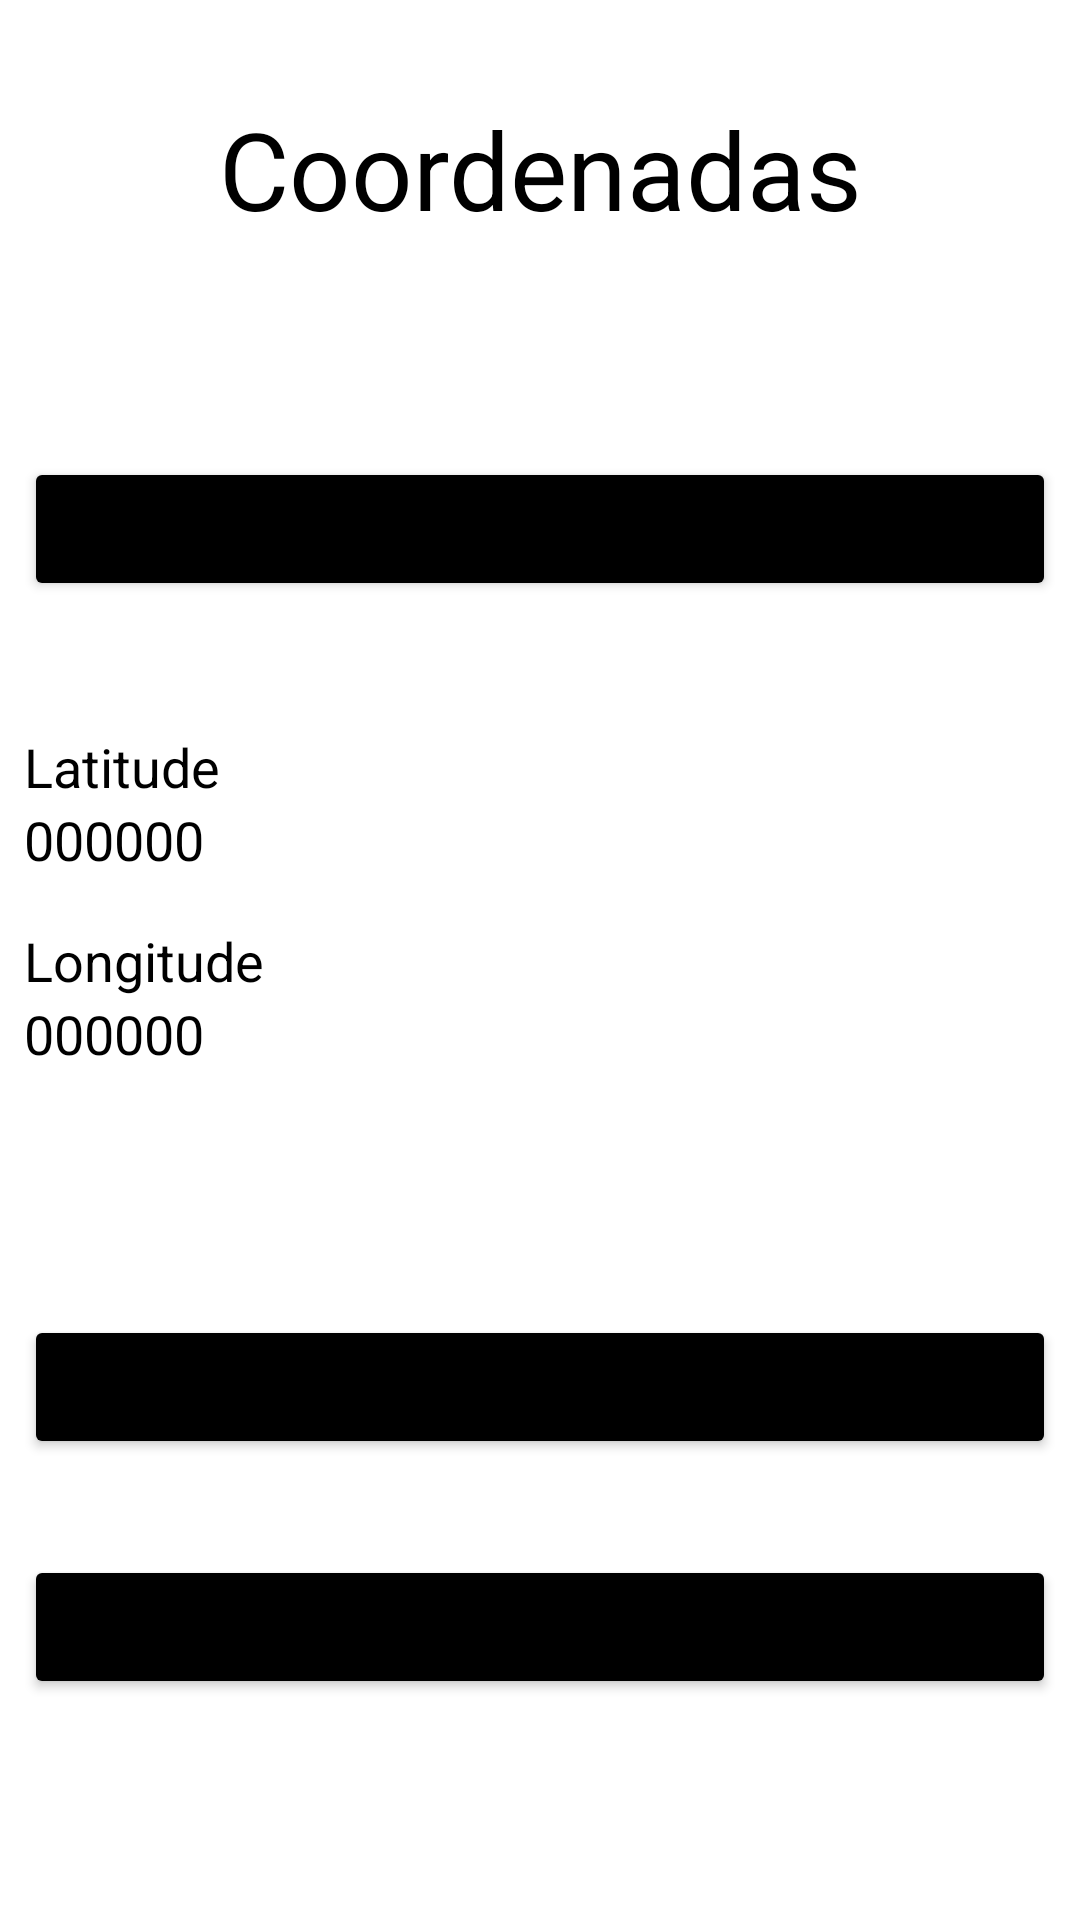

Reconstruct the res/layout file that produces this screen, plus the resources it refers to.
<!-- AndroidManifest.xml: application theme Theme.Tp1carloshenrique -->
<!-- res/layout/fragment_coordenadas.xml -->
<?xml version="1.0" encoding="utf-8"?>
<androidx.constraintlayout.widget.ConstraintLayout xmlns:android="http://schemas.android.com/apk/res/android"
    xmlns:app="http://schemas.android.com/apk/res-auto"
    xmlns:tools="http://schemas.android.com/tools"
    android:id="@+id/frameLayout"
    android:layout_width="match_parent"
    android:layout_height="match_parent"
    tools:context=".ui.CoordenadasFragment" >

    <TextView
        android:id="@+id/lblCoordenadas"
        android:layout_width="wrap_content"
        android:layout_height="wrap_content"
        android:layout_marginTop="32dp"
        android:fontFamily="sans-serif"
        android:text="Coordenadas"
        android:textColor="@color/black"
        android:textSize="36sp"
        app:layout_constraintEnd_toEndOf="parent"
        app:layout_constraintStart_toStartOf="parent"
        app:layout_constraintTop_toTopOf="parent" />

    <Button
        android:id="@+id/btnRastrear"
        android:layout_width="0dp"
        android:layout_height="wrap_content"
        android:layout_marginStart="8dp"
        android:layout_marginTop="72dp"
        android:layout_marginEnd="8dp"
        android:backgroundTint="@color/black"
        android:fontFamily="sans-serif"
        android:text="Acompanhar Entrega"
        android:textSize="18sp"
        app:layout_constraintEnd_toEndOf="parent"
        app:layout_constraintStart_toStartOf="parent"
        app:layout_constraintTop_toBottomOf="@+id/lblCoordenadas" />

    <TextView
        android:id="@+id/lblLatitude"
        android:layout_width="0dp"
        android:layout_height="wrap_content"
        android:layout_marginStart="8dp"
        android:layout_marginTop="43dp"
        android:layout_marginEnd="8dp"
        android:text="Latitude"
        android:textColor="@color/black"
        android:textSize="18sp"
        app:layout_constraintEnd_toEndOf="parent"
        app:layout_constraintStart_toStartOf="parent"
        app:layout_constraintTop_toBottomOf="@+id/btnRastrear" />

    <TextView
        android:id="@+id/lblLatitudeValue"
        android:layout_width="0dp"
        android:layout_height="wrap_content"
        android:layout_marginStart="8dp"
        android:layout_marginEnd="8dp"
        android:text="000000"
        android:textColor="@color/black"
        android:textSize="18sp"
        app:layout_constraintEnd_toEndOf="parent"
        app:layout_constraintStart_toStartOf="parent"
        app:layout_constraintTop_toBottomOf="@+id/lblLatitude" />

    <TextView
        android:id="@+id/lblLongitudeValue"
        android:layout_width="0dp"
        android:layout_height="wrap_content"
        android:layout_marginStart="8dp"
        android:layout_marginEnd="8dp"
        android:text="000000"
        android:textColor="@color/black"
        android:textSize="18sp"
        app:layout_constraintEnd_toEndOf="parent"
        app:layout_constraintStart_toStartOf="parent"
        app:layout_constraintTop_toBottomOf="@+id/lblLongitude" />

    <TextView
        android:id="@+id/lblLongitude"
        android:layout_width="0dp"
        android:layout_height="wrap_content"
        android:layout_marginStart="8dp"
        android:layout_marginTop="16dp"
        android:text="Longitude"
        android:textColor="@color/black"
        android:textSize="18sp"
        app:layout_constraintEnd_toEndOf="parent"
        app:layout_constraintStart_toStartOf="parent"
        app:layout_constraintTop_toBottomOf="@+id/lblLatitudeValue" />

    <Button
        android:id="@+id/btnRegistrar"
        android:layout_width="0dp"
        android:layout_height="wrap_content"
        android:layout_marginStart="8dp"
        android:layout_marginTop="106dp"
        android:layout_marginEnd="8dp"
        android:backgroundTint="@color/black"
        android:fontFamily="sans-serif"
        android:text="Registrar"
        android:textSize="18sp"
        app:layout_constraintEnd_toEndOf="parent"
        app:layout_constraintStart_toStartOf="parent"
        app:layout_constraintTop_toBottomOf="@+id/lblLongitude" />

    <Button
        android:id="@+id/btnLerRegistro"
        android:layout_width="0dp"
        android:layout_height="wrap_content"
        android:layout_marginStart="8dp"
        android:layout_marginTop="32dp"
        android:layout_marginEnd="8dp"
        android:backgroundTint="@color/black"
        android:text="Ler registro"
        android:textSize="18sp"
        app:layout_constraintEnd_toEndOf="parent"
        app:layout_constraintStart_toStartOf="parent"
        app:layout_constraintTop_toBottomOf="@+id/btnRegistrar" />

</androidx.constraintlayout.widget.ConstraintLayout>
<!-- resources referenced by this layout -->
<resources>
  <style name="Theme.Tp1carloshenrique" parent="Theme.MaterialComponents.DayNight.DarkActionBar">
          
          <item name="colorPrimary">@color/purple_500</item>
          <item name="colorPrimaryVariant">@color/purple_700</item>
          <item name="colorOnPrimary">@color/white</item>
          
          <item name="colorSecondary">@color/teal_200</item>
          <item name="colorSecondaryVariant">@color/teal_700</item>
          <item name="colorOnSecondary">@color/black</item>
          
          <item name="android:statusBarColor" tools:targetApi="l">?attr/colorPrimaryVariant</item>
          
      </style>
  <!-- not gathered from this repository: default colours our renderer supplied (Android Studio template values) -->
  <color name="purple_500">#FF6200EE</color>
  <color name="purple_700">#FF3700B3</color>
  <color name="teal_200">#FF03DAC5</color>
  <color name="teal_700">#FF018786</color>
  <color name="black">#FF000000</color>
  <color name="white">#FFFFFFFF</color>
</resources>
